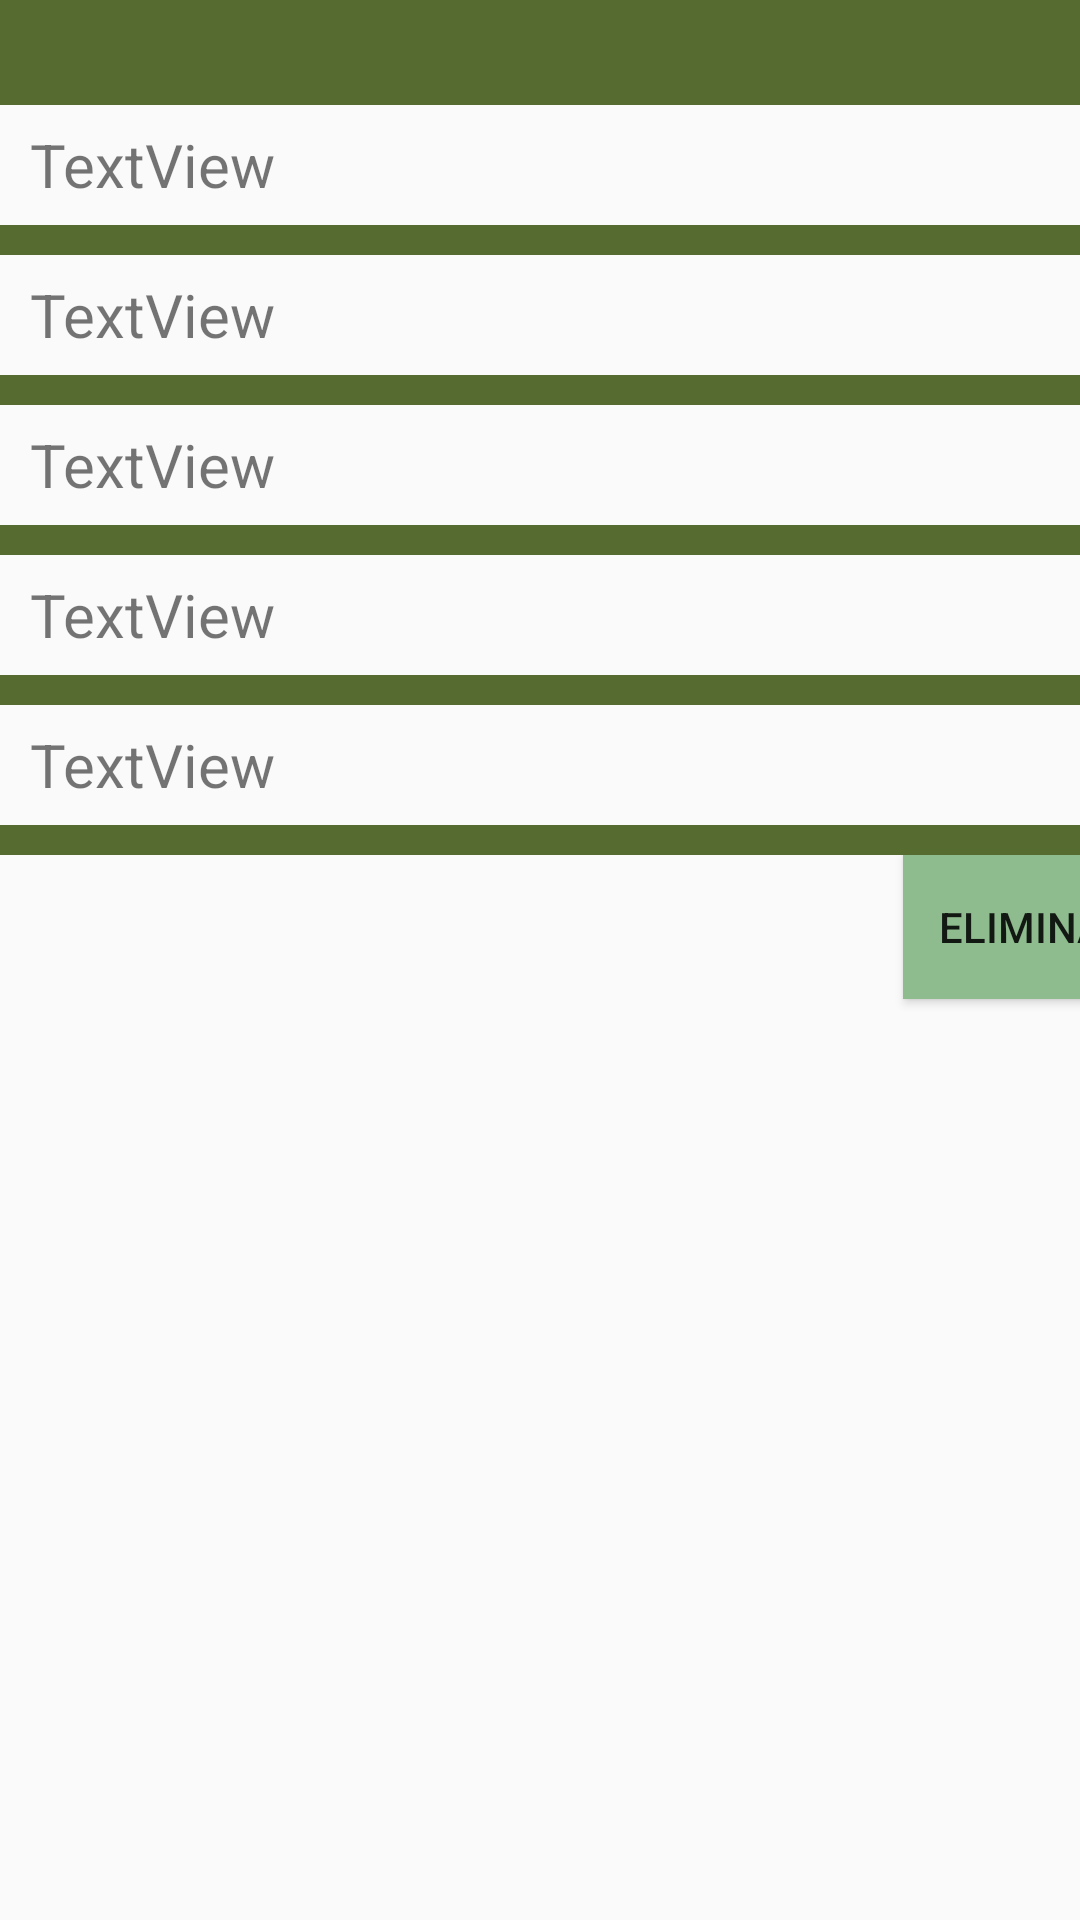

This screen was rendered from an Android layout file. Write that file and the resources it references.
<!-- AndroidManifest.xml: application theme Theme.StashByDas -->
<!-- res/layout/activity_detalle_tiendas.xml -->
<?xml version="1.0" encoding="utf-8"?>
<androidx.constraintlayout.widget.ConstraintLayout xmlns:android="http://schemas.android.com/apk/res/android"
    xmlns:app="http://schemas.android.com/apk/res-auto"
    xmlns:tools="http://schemas.android.com/tools"
    android:layout_width="match_parent"
    android:layout_height="match_parent"
    tools:context=".DetalleTiendas">

    <LinearLayout
        android:layout_width="409dp"
        android:layout_height="729dp"
        android:orientation="vertical"
        tools:layout_editor_absoluteX="1dp"
        tools:layout_editor_absoluteY="1dp"
        tools:ignore="MissingConstraints">
        <View
            android:layout_width="match_parent"
            android:layout_height="35dp"
            android:background="@color/DarkOliveGreen">
        </View>

        <TextView
            android:id="@+id/textDetalleNombreTienda"
            android:layout_width="match_parent"
            android:layout_height="40dp"
            android:layout_marginLeft="10dp"
            android:textSize="20sp"
            android:gravity=""
            android:text="TextView"             />
        <View
            android:layout_width="match_parent"
            android:layout_height="10dp"
            android:background="@color/DarkOliveGreen">
        </View>
        <TextView
            android:id="@+id/textDetalleDireccionTienda"
            android:layout_width="match_parent"
            android:layout_height="40dp"
            android:layout_marginLeft="10dp"
            android:textSize="20sp"
            android:text="TextView"
            android:gravity=""/>
        <View
            android:layout_width="match_parent"
            android:layout_height="10dp"
            android:background="@color/DarkOliveGreen">
        </View>
        <TextView
            android:id="@+id/textDetalleHorarioTienda"
            android:layout_width="match_parent"
            android:layout_height="40dp"
            android:layout_marginLeft="10dp"
            android:textSize="20sp"
            android:text="TextView"
            android:gravity=""/>
        <View
            android:layout_width="match_parent"
            android:layout_height="10dp"
            android:background="@color/DarkOliveGreen">
        </View>
        <TextView
            android:id="@+id/textDetallePagoTienda"
            android:layout_width="match_parent"
            android:layout_height="40dp"
            android:layout_marginLeft="10dp"
            android:textSize="20sp"
            android:text="TextView"
            android:gravity=""/>
        <View
            android:layout_width="match_parent"
            android:layout_height="10dp"
            android:background="@color/DarkOliveGreen">
        </View>
        <TextView
            android:id="@+id/textDetalleCategoriaTienda"
            android:layout_width="match_parent"
            android:layout_height="40dp"
            android:layout_marginLeft="10dp"
            android:textSize="20sp"
            android:text="TextView"
            android:gravity=""/>
        <View
            android:layout_width="match_parent"
            android:layout_height="10dp"
            android:background="@color/DarkOliveGreen">
        </View>
        <LinearLayout
            android:layout_width="match_parent"
            android:layout_height="match_parent"
            android:gravity="right"
            android:orientation="horizontal">


            <Button
                android:id="@+id/buttonEliminarTienda"
                android:layout_width="wrap_content"
                android:layout_height="wrap_content"
                android:layout_marginRight="20dp"
                android:background="@color/DarkSeaGreen"
                android:text="Eliminar" />
        </LinearLayout>
    </LinearLayout>
</androidx.constraintlayout.widget.ConstraintLayout>
<!-- resources referenced by this layout -->
<resources>
  <color name="DarkOliveGreen">#556B2F</color>
  <color name="DarkSeaGreen">#8FBC8F</color>
  <style name="Theme.StashByDas" parent="Base.Theme.StashByDas" />
  <style name="Base.Theme.StashByDas" parent="Theme.AppCompat.DayNight.NoActionBar">
          
          
          <item name="android:windowIsTranslucent">true</item>
      </style>
</resources>
